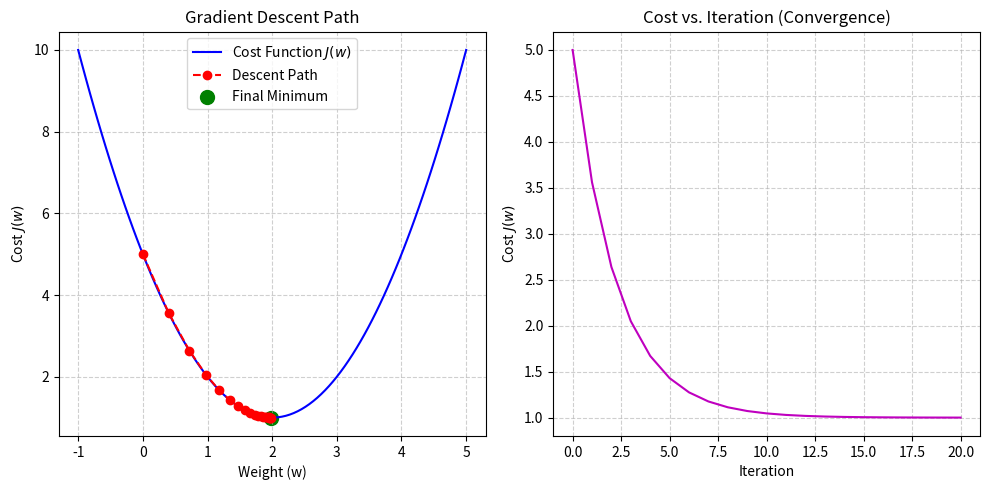

Generate this figure with matplotlib:
import numpy as np
import matplotlib.pyplot as plt

# 1. Define the Objective Function (Cost Function)
# We will use a simple Quadratic function: J(w) = w^2 - 4w + 5
def cost_function(w):
    return w**2 - 4*w + 5

# 2. Define the Gradient (Derivative of the Cost Function)
# J'(w) = 2w - 4
def gradient(w):
    return 2*w - 4

# 3. Implement the Gradient Descent Algorithm
def gradient_descent(start_w, learning_rate, n_iterations):
    w_history = [start_w]
    cost_history = [cost_function(start_w)]
    w = start_w
    
    for i in range(n_iterations):
        # Calculate the gradient (slope) at the current weight 'w'
        grad = gradient(w)
        
        # Update the weight: w = w - learning_rate * gradient
        w = w - learning_rate * grad
        
        # Record the new weight and cost
        w_history.append(w)
        cost_history.append(cost_function(w))
        
        # Check for convergence (optional, for demonstration purposes)
        if abs(grad) < 1e-6:
            print(f"Converged at iteration {i+1}.")
            break
            
    return w, w_history, cost_history

# --- Execution Parameters ---
start_w = 0       # Initial guess for the weight
learning_rate = 0.1 # Step size (hyperparameter)
n_iterations = 20 # Number of steps

# 4. Run Gradient Descent
final_w, w_history, cost_history = gradient_descent(start_w, learning_rate, n_iterations)

# 5. Output Results and Plot Performance

print("--- Gradient Descent Performance Demonstration ---")
print(f"Optimal Weight (Analytic Minimum is w=2): {final_w:.4f}")
print(f"Minimum Cost (Analytic Minimum is J(w)=1): {cost_function(final_w):.4f}")
print(f"Total Iterations Run: {len(w_history) - 1}")

# Plotting the Cost Function and the Descent Path
w_range = np.linspace(-1, 5, 100)
cost_range = cost_function(w_range)

plt.figure(figsize=(10, 5))

# Plot 1: Cost Function vs. Weight (w) and the Path
plt.subplot(1, 2, 1)
plt.plot(w_range, cost_range, label='Cost Function $J(w)$', color='blue')
plt.plot(w_history, cost_history, 'ro--', label='Descent Path') # 'ro--' for red circles, dashed line
plt.scatter([final_w], [cost_function(final_w)], color='green', marker='o', s=100, label='Final Minimum')
plt.title('Gradient Descent Path')
plt.xlabel('Weight (w)')
plt.ylabel('Cost $J(w)$')
plt.grid(True, linestyle='--', alpha=0.6)
plt.legend()

# Plot 2: Cost vs. Iteration (Convergence Curve)
plt.subplot(1, 2, 2)
plt.plot(range(len(cost_history)), cost_history, 'm-')
plt.title('Cost vs. Iteration (Convergence)')
plt.xlabel('Iteration')
plt.ylabel('Cost $J(w)$')
plt.grid(True, linestyle='--', alpha=0.6)

plt.tight_layout()
plt.show()
